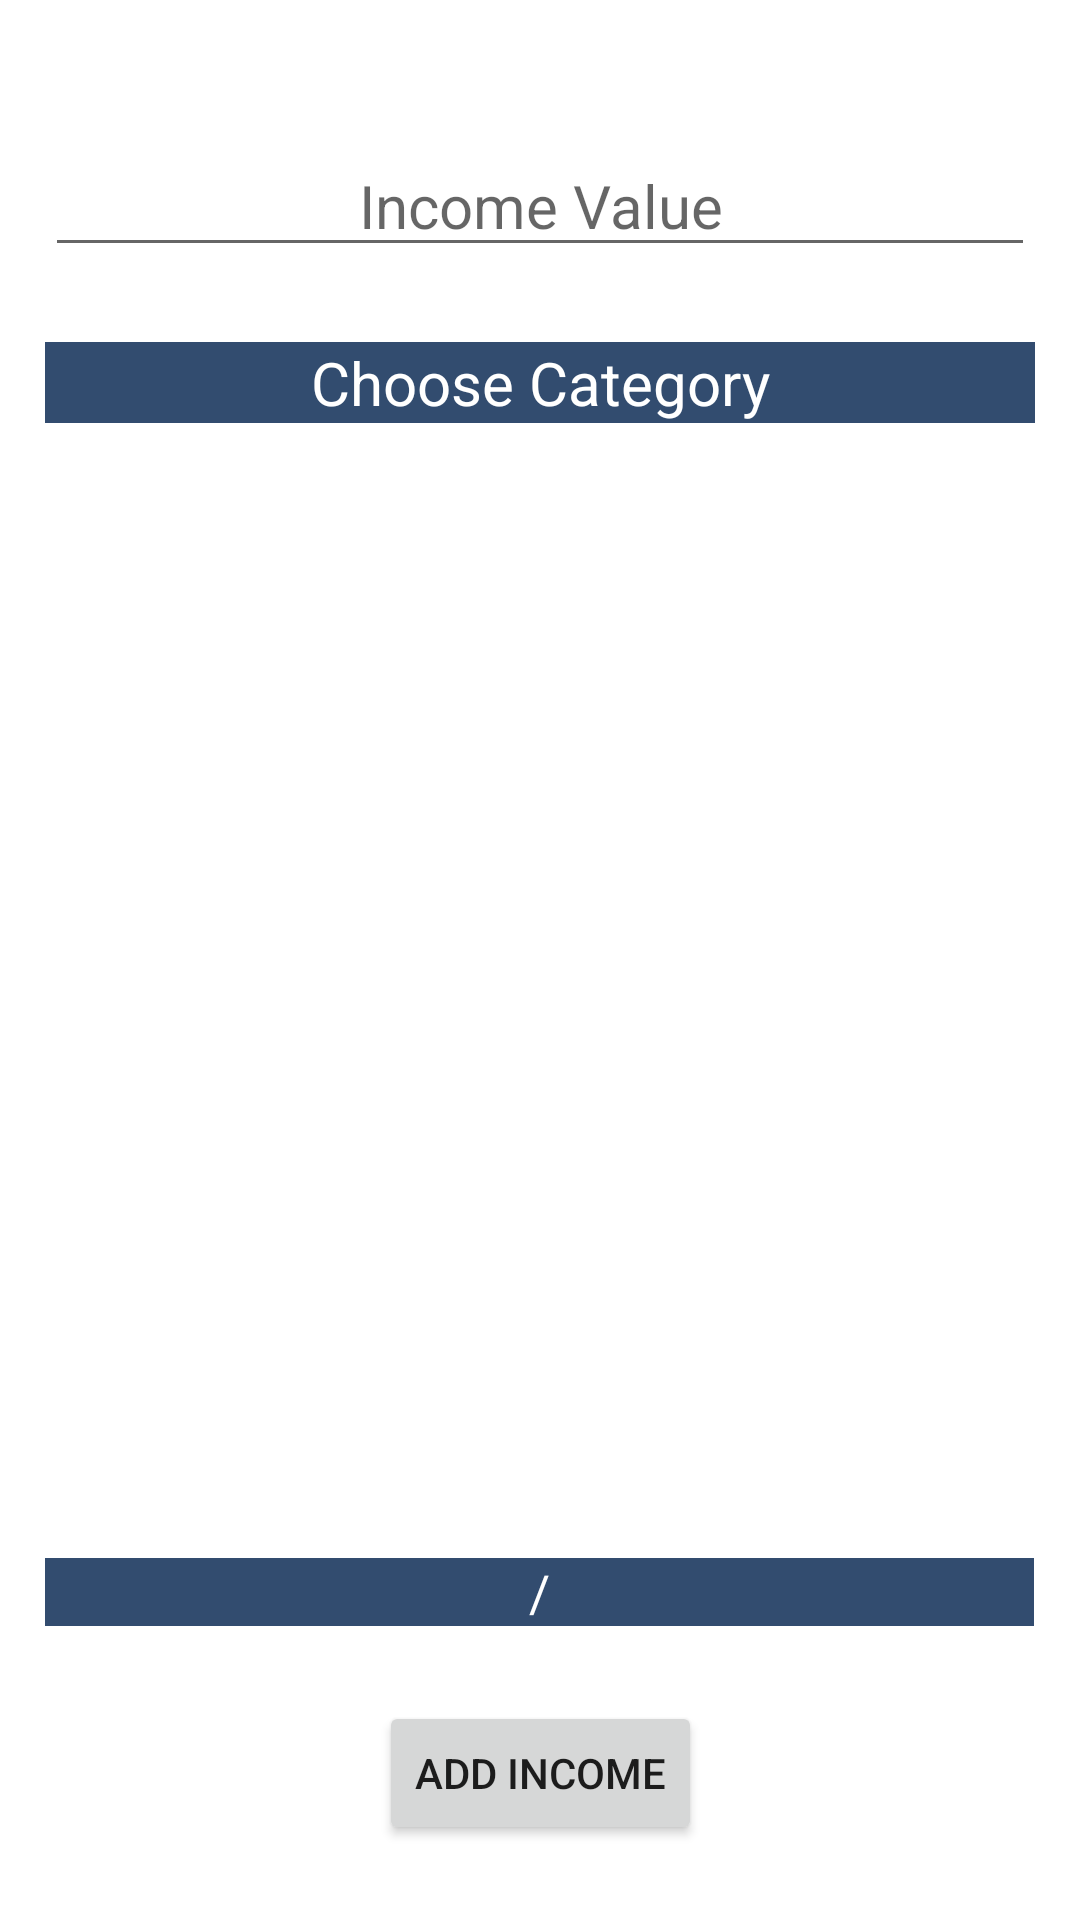

Android layout source for this screen:
<!-- AndroidManifest.xml: application theme Theme.PocketSight -->
<!-- res/layout/fragment_add_income.xml -->
<?xml version="1.0" encoding="utf-8"?>
<androidx.constraintlayout.widget.ConstraintLayout xmlns:android="http://schemas.android.com/apk/res/android"
    xmlns:app="http://schemas.android.com/apk/res-auto"
    xmlns:tools="http://schemas.android.com/tools"
    tools:context="com.pocket_sight.fragments.home.AddIncomeFragment"
    android:padding="15dp"
    android:layout_width="match_parent"
    android:layout_height="match_parent">



    <EditText
        android:id="@+id/add_income_value_edit_text"
        android:layout_width="match_parent"
        android:layout_height="wrap_content"
        android:ems="10"
        android:textSize="20sp"
        android:inputType="numberDecimal"
        android:hint="Income Value"
        android:textAlignment="center"
        android:layout_marginTop="30dp"
        app:layout_constraintTop_toTopOf="parent"/>


    <TextView
        android:id="@+id/add_income_choose_text_view"
        android:layout_width="match_parent"
        android:layout_height="wrap_content"
        android:textSize="20sp"
        android:layout_marginTop="25dp"
        android:background="@color/primary"
        android:textColor="@color/on_primary"
        android:gravity="center"
        android:text="Choose Category"
        app:layout_constraintTop_toBottomOf="@id/add_income_value_edit_text"/>

    <androidx.recyclerview.widget.RecyclerView
        android:id="@+id/add_income_rv"
        android:layout_width="match_parent"
        android:layout_height="0dp"
        app:layout_constraintTop_toBottomOf="@id/add_income_choose_text_view"
        app:layout_constraintBottom_toTopOf="@id/add_income_linear_layout"/>

    <LinearLayout
        android:id="@+id/add_income_linear_layout"
        android:layout_width="match_parent"
        android:layout_height="wrap_content"
        android:orientation="horizontal"
        android:weightSum="1"
        android:layout_marginBottom="25dp"
        app:layout_constraintBottom_toTopOf="@id/add_income_button">

        <TextView
            android:id="@+id/add_income_category_text_view"
            android:layout_width="0dp"
            android:layout_height="wrap_content"
            android:layout_weight="0.45"
            android:background="@color/primary_dark"
            android:textColor="@color/on_primary"
            android:gravity="center"
            android:textSize="17sp"/>

        <TextView
            android:id="@+id/add_income_category_divider_text_view"
            android:layout_width="0dp"
            android:layout_height="wrap_content"
            android:layout_weight="0.1"
            android:background="@color/primary_dark"
            android:textColor="@color/on_primary"
            android:gravity="center"
            android:textSize="17sp"
            android:text="/" />

        <TextView
            android:id="@+id/add_income_subcategory_text_view"
            android:layout_width="0dp"
            android:layout_height="wrap_content"
            android:layout_weight="0.45"
            android:background="@color/primary_dark"
            android:textColor="@color/on_primary"
            android:gravity="center"
            android:textSize="17sp"/>
    </LinearLayout>

    <Button
        android:id="@+id/add_income_button"
        android:layout_width="wrap_content"
        android:layout_height="wrap_content"
        android:text="Add Income"
        android:layout_marginBottom="10dp"
        android:gravity="center"
        app:layout_constraintStart_toStartOf="parent"
        app:layout_constraintBottom_toBottomOf="parent"
        app:layout_constraintEnd_toEndOf="parent"/>


</androidx.constraintlayout.widget.ConstraintLayout>
<!-- resources referenced by this layout -->
<resources>
  <color name="on_primary">#FFFFFFFF</color>
  <color name="primary">#324C6F</color>
  <color name="primary_dark">#324C6F</color>
  <style name="Theme.PocketSight" parent="Theme.MaterialComponents.DayNight.DarkActionBar">
          
          <item name="colorPrimaryDark">@color/primary_dark</item>
          <item name="colorPrimary">@color/primary</item>
          <item name="colorOnPrimary">@color/on_primary</item>
          
          <item name="colorSecondary">@color/secondary</item>
          <item name="colorSecondaryVariant">@color/secondary_variant</item>
          <item name="colorOnSecondary">@color/on_secondary</item>
          
          
          <item name="android:statusBarColor">@color/black</item>
          
          <item name="colorAccent">@color/accent</item>
      </style>
  <color name="secondary">#D0D6DC</color>
  <color name="secondary_variant">#BDBDBD</color>
  <color name="on_secondary">#212121</color>
  <color name="black">#FF000000</color>
  <color name="accent">#C08C2E</color>
</resources>
